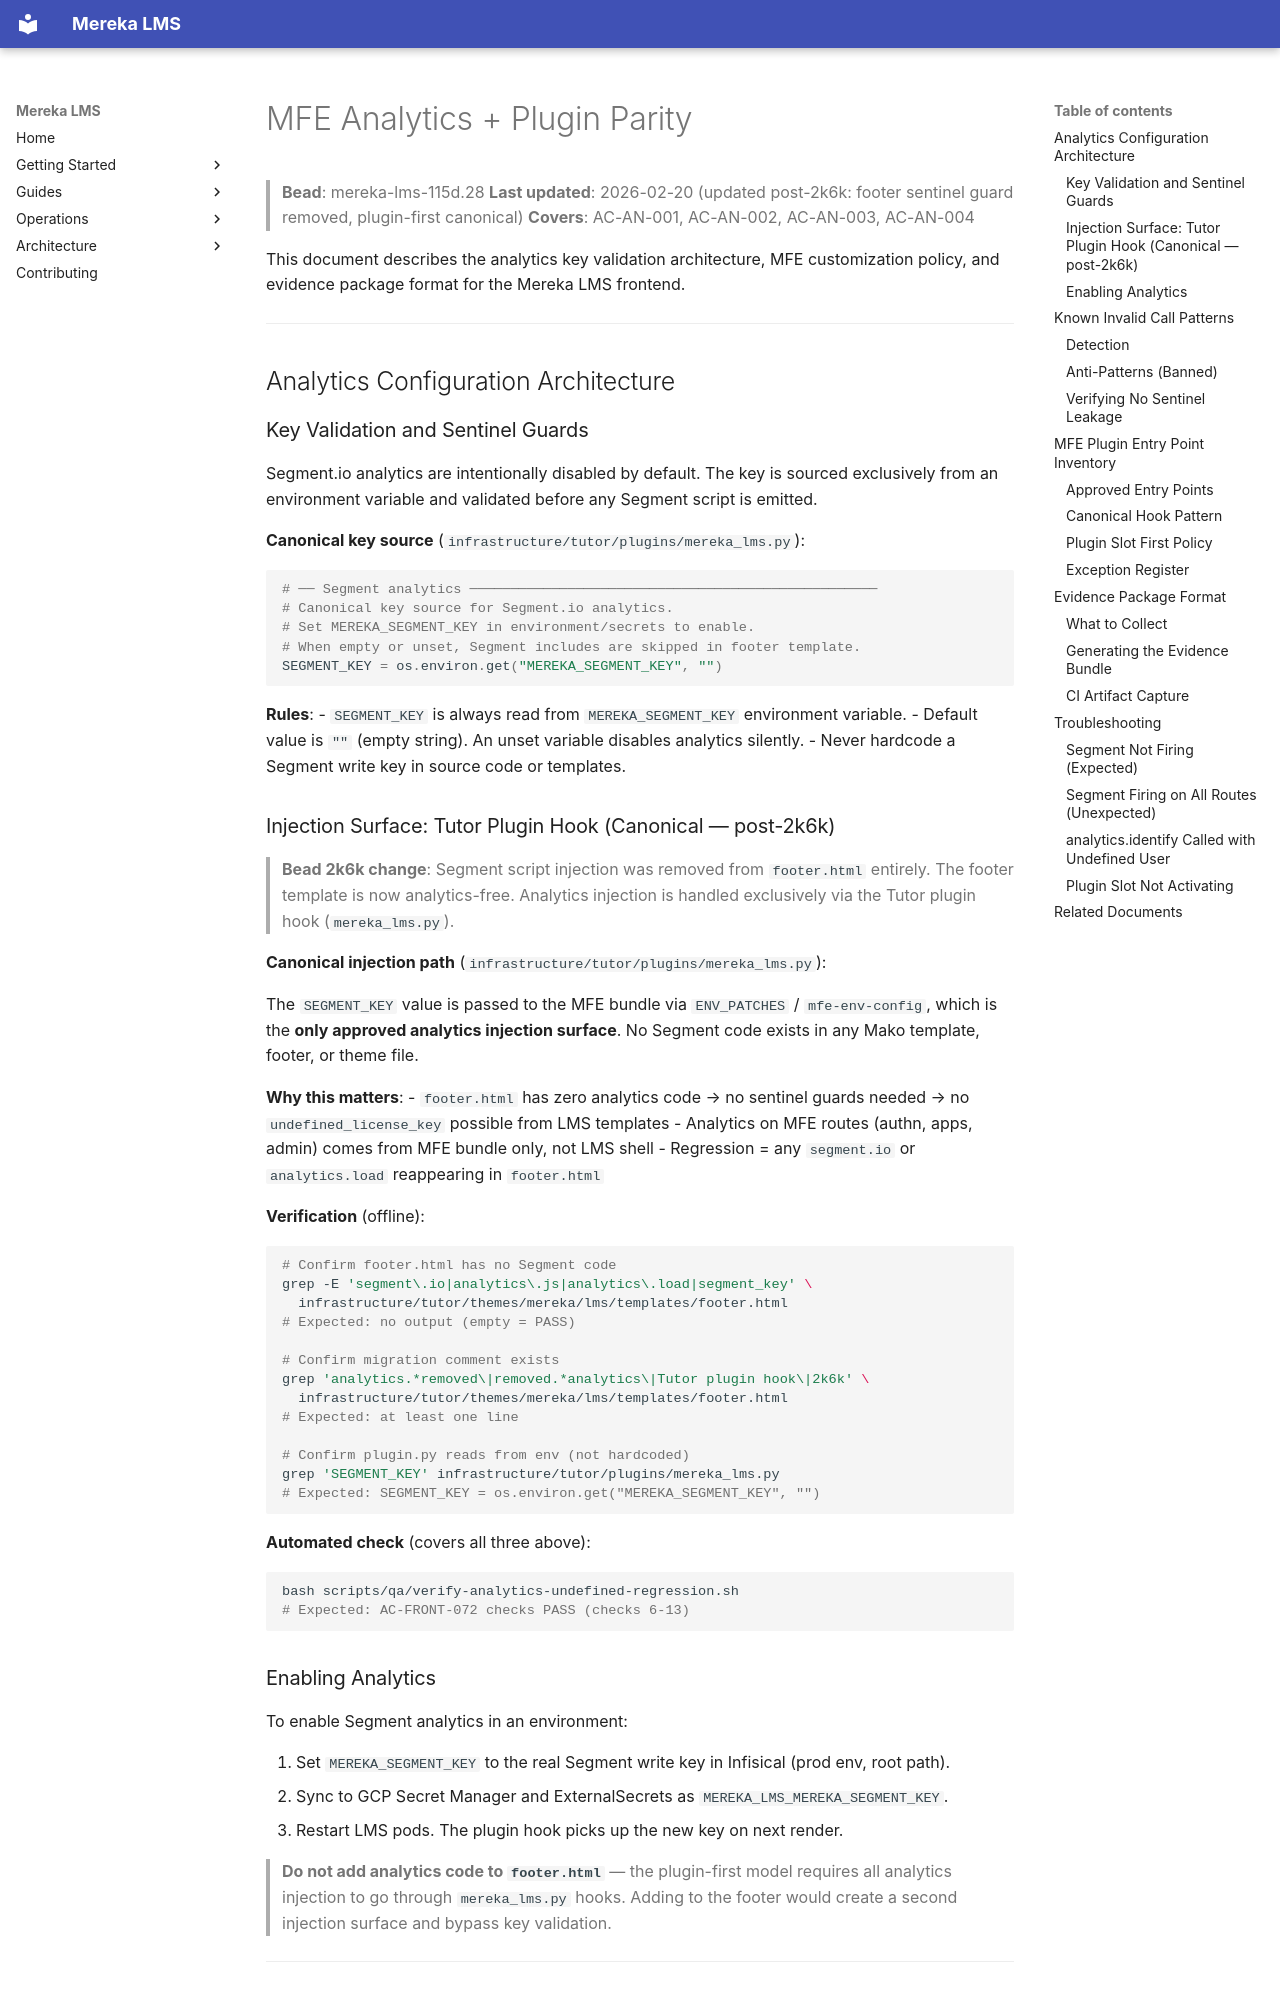

repository: lifeofgurpreet/mereka-lms-prototype · page: reference/operations/MFE_ANALYTICS_PLUGIN_PARITY/index.html · generator: mkdocs

# MFE Analytics + Plugin Parity

> **Bead**: mereka-lms-115d.28
> **Last updated**: 2026-02-20 (updated post-2k6k: footer sentinel guard removed, plugin-first canonical)
> **Covers**: AC-AN-001, AC-AN-002, AC-AN-003, AC-AN-004

This document describes the analytics key validation architecture, MFE customization
policy, and evidence package format for the Mereka LMS frontend.

---

## Analytics Configuration Architecture

### Key Validation and Sentinel Guards

Segment.io analytics are intentionally disabled by default. The key is sourced exclusively
from an environment variable and validated before any Segment script is emitted.

**Canonical key source** (`infrastructure/tutor/plugins/mereka_lms.py`):

```python
# ── Segment analytics ──────────────────────────────────────────────────
# Canonical key source for Segment.io analytics.
# Set MEREKA_SEGMENT_KEY in environment/secrets to enable.
# When empty or unset, Segment includes are skipped in footer template.
SEGMENT_KEY = os.environ.get("MEREKA_SEGMENT_KEY", "")
```

**Rules**:
- `SEGMENT_KEY` is always read from `MEREKA_SEGMENT_KEY` environment variable.
- Default value is `""` (empty string). An unset variable disables analytics silently.
- Never hardcode a Segment write key in source code or templates.

### Injection Surface: Tutor Plugin Hook (Canonical — post-2k6k)

> **Bead 2k6k change**: Segment script injection was removed from `footer.html` entirely.
> The footer template is now analytics-free. Analytics injection is handled exclusively
> via the Tutor plugin hook (`mereka_lms.py`).

**Canonical injection path** (`infrastructure/tutor/plugins/mereka_lms.py`):

The `SEGMENT_KEY` value is passed to the MFE bundle via `ENV_PATCHES` / `mfe-env-config`,
which is the **only approved analytics injection surface**. No Segment code exists in any
Mako template, footer, or theme file.

**Why this matters**:
- `footer.html` has zero analytics code → no sentinel guards needed → no `undefined_license_key` possible from LMS templates
- Analytics on MFE routes (authn, apps, admin) comes from MFE bundle only, not LMS shell
- Regression = any `segment.io` or `analytics.load` reappearing in `footer.html`

**Verification** (offline):
```bash
# Confirm footer.html has no Segment code
grep -E 'segment\.io|analytics\.js|analytics\.load|segment_key' \
  infrastructure/tutor/themes/mereka/lms/templates/footer.html
# Expected: no output (empty = PASS)

# Confirm migration comment exists
grep 'analytics.*removed\|removed.*analytics\|Tutor plugin hook\|2k6k' \
  infrastructure/tutor/themes/mereka/lms/templates/footer.html
# Expected: at least one line

# Confirm plugin.py reads from env (not hardcoded)
grep 'SEGMENT_KEY' infrastructure/tutor/plugins/mereka_lms.py
# Expected: SEGMENT_KEY = os.environ.get("MEREKA_SEGMENT_KEY", "")
```

**Automated check** (covers all three above):
```bash
bash scripts/qa/verify-analytics-undefined-regression.sh
# Expected: AC-FRONT-072 checks PASS (checks 6-13)
```
